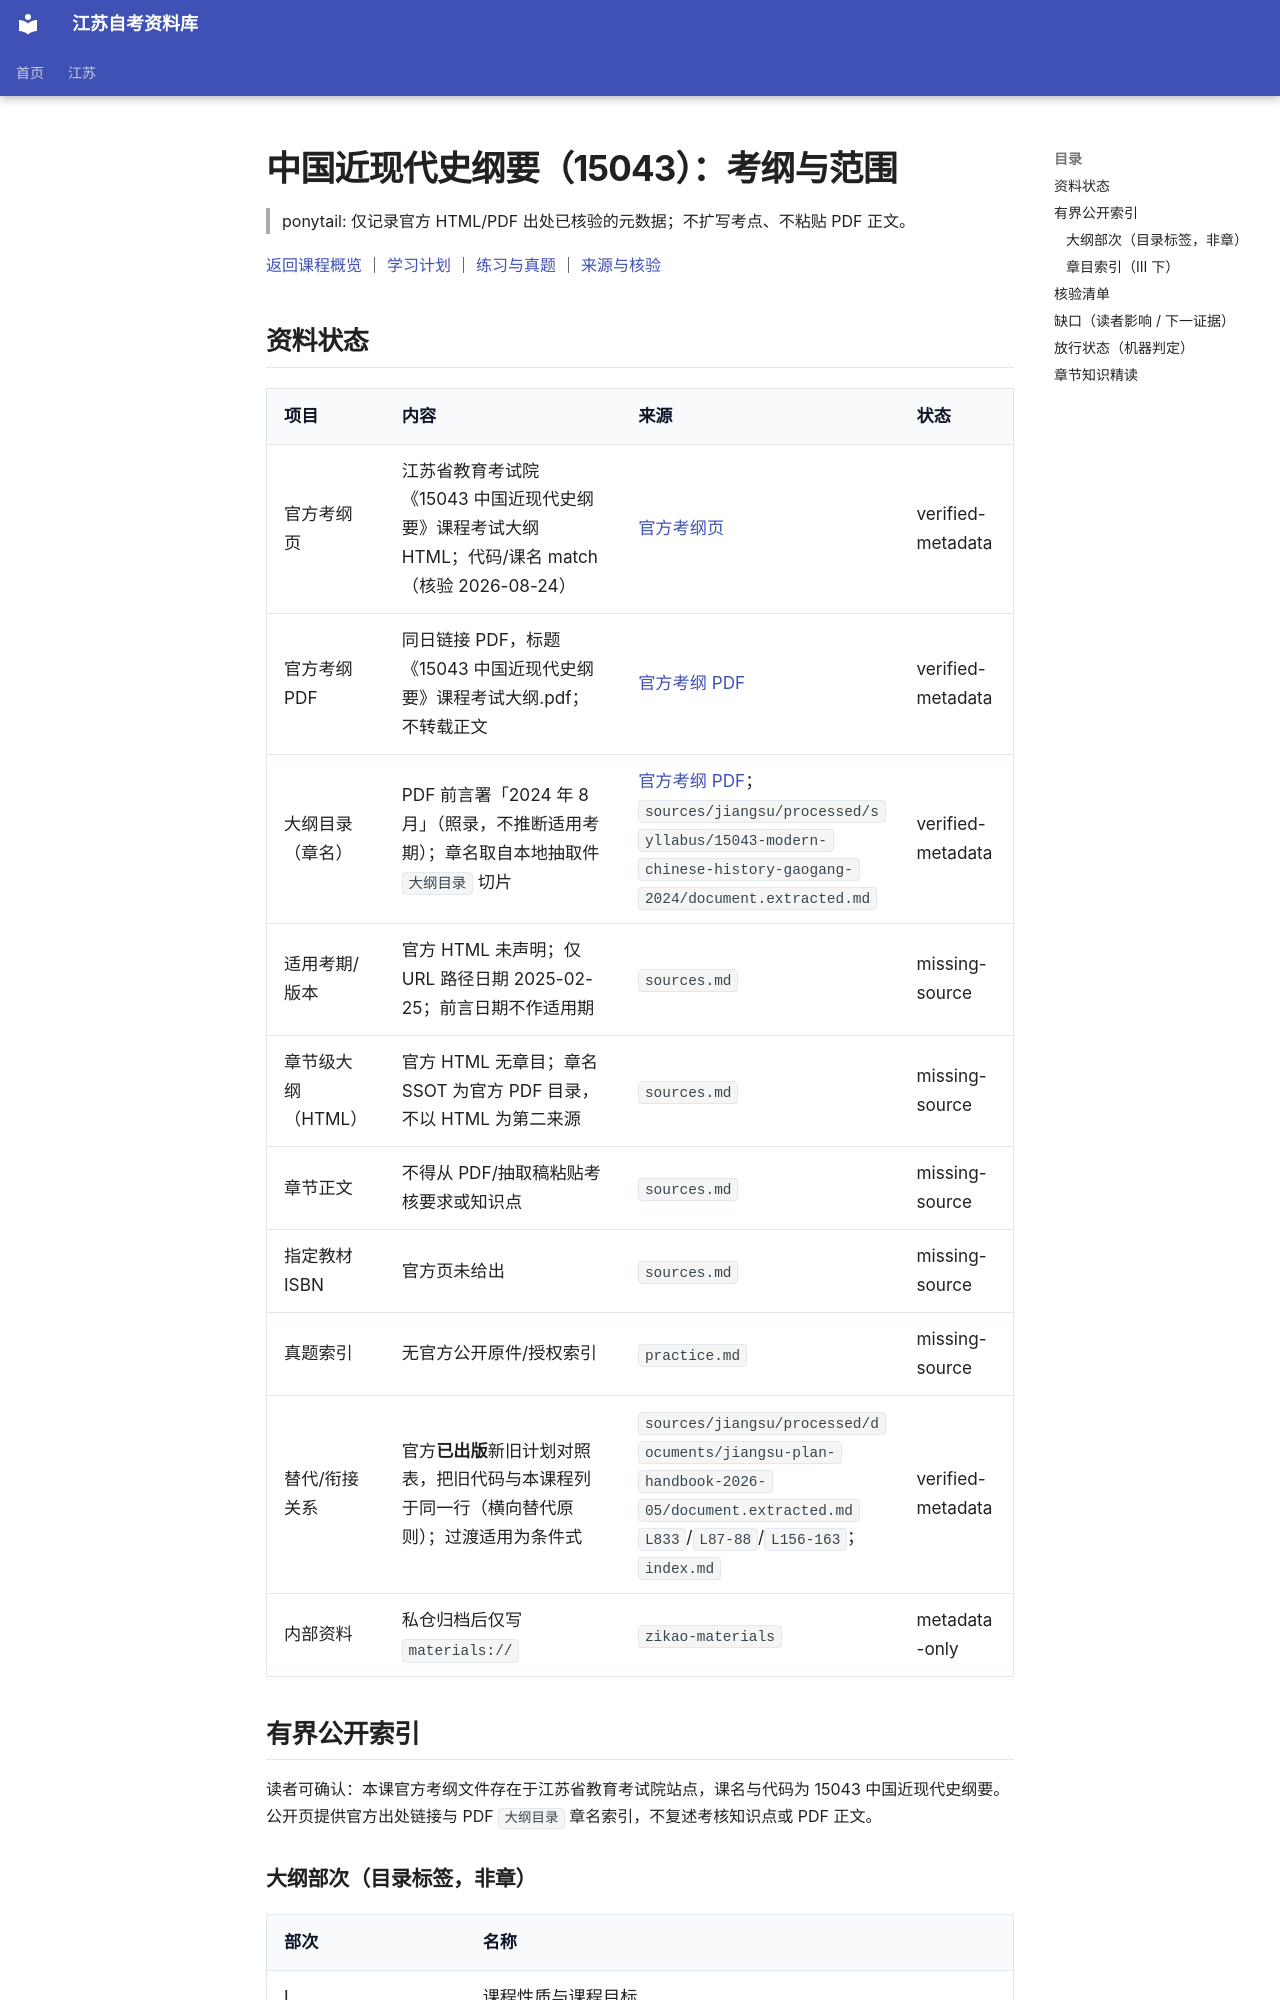

repository: SuperCatQR/jiangsu-zikao-aio · page: jiangsu/courses/15043/syllabus/index.html · generator: mkdocs

<!-- generated by scripts/build-course-content.py; do not edit -->
# 中国近现代史纲要（15043）：考纲与范围

> ponytail: 仅记录官方 HTML/PDF 出处已核验的元数据；不扩写考点、不粘贴 PDF 正文。

[返回课程概览](index.md) ｜ [学习计划](plan.md) ｜ [练习与真题](practice.md) ｜ [来源与核验](sources.md)

## 资料状态

| 项目 | 内容 | 来源 | 状态 |
| --- | --- | --- | --- |
| 官方考纲页 | 江苏省教育考试院《15043 中国近现代史纲要》课程考试大纲 HTML；代码/课名 match（核验 2026-08-24） | [官方考纲页](https://www.jseea.cn/webfile/selflearning_jcdg/2025-02-25/7300038163492245504.html) | verified-metadata |
| 官方考纲 PDF | 同日链接 PDF，标题《15043 中国近现代史纲要》课程考试大纲.pdf；不转载正文 | [官方考纲 PDF](https://www.jseea.cn/webfile/upload/2025/02-25/14-25-1908861288944883.pdf) | verified-metadata |
| 大纲目录（章名） | PDF 前言署「2024 年 8 月」（照录，不推断适用考期）；章名取自本地抽取件 `大纲目录` 切片 | [官方考纲 PDF](https://www.jseea.cn/webfile/upload/2025/02-25/14-25-1908861288944883.pdf)；`sources/jiangsu/processed/syllabus/15043-modern-chinese-history-gaogang-2024/document.extracted.md` | verified-metadata |
| 适用考期/版本 | 官方 HTML 未声明；仅 URL 路径日期 2025-02-25；前言日期不作适用期 | `sources.md` | missing-source |
| 章节级大纲（HTML） | 官方 HTML 无章目；章名 SSOT 为官方 PDF 目录，不以 HTML 为第二来源 | `sources.md` | missing-source |
| 章节正文 | 不得从 PDF/抽取稿粘贴考核要求或知识点 | `sources.md` | missing-source |
| 指定教材 ISBN | 官方页未给出 | `sources.md` | missing-source |
| 真题索引 | 无官方公开原件/授权索引 | `practice.md` | missing-source |
| 替代/衔接关系 | 官方**已出版**新旧计划对照表，把旧代码与本课程列于同一行（横向替代原则）；过渡适用为条件式 | `sources/jiangsu/processed/documents/jiangsu-plan-handbook-2026-05/document.extracted.md` `L833`/`L87-88`/`L156-163`；`index.md` | verified-metadata |
| 内部资料 | 私仓归档后仅写 `materials://` | `zikao-materials` | metadata-only |
